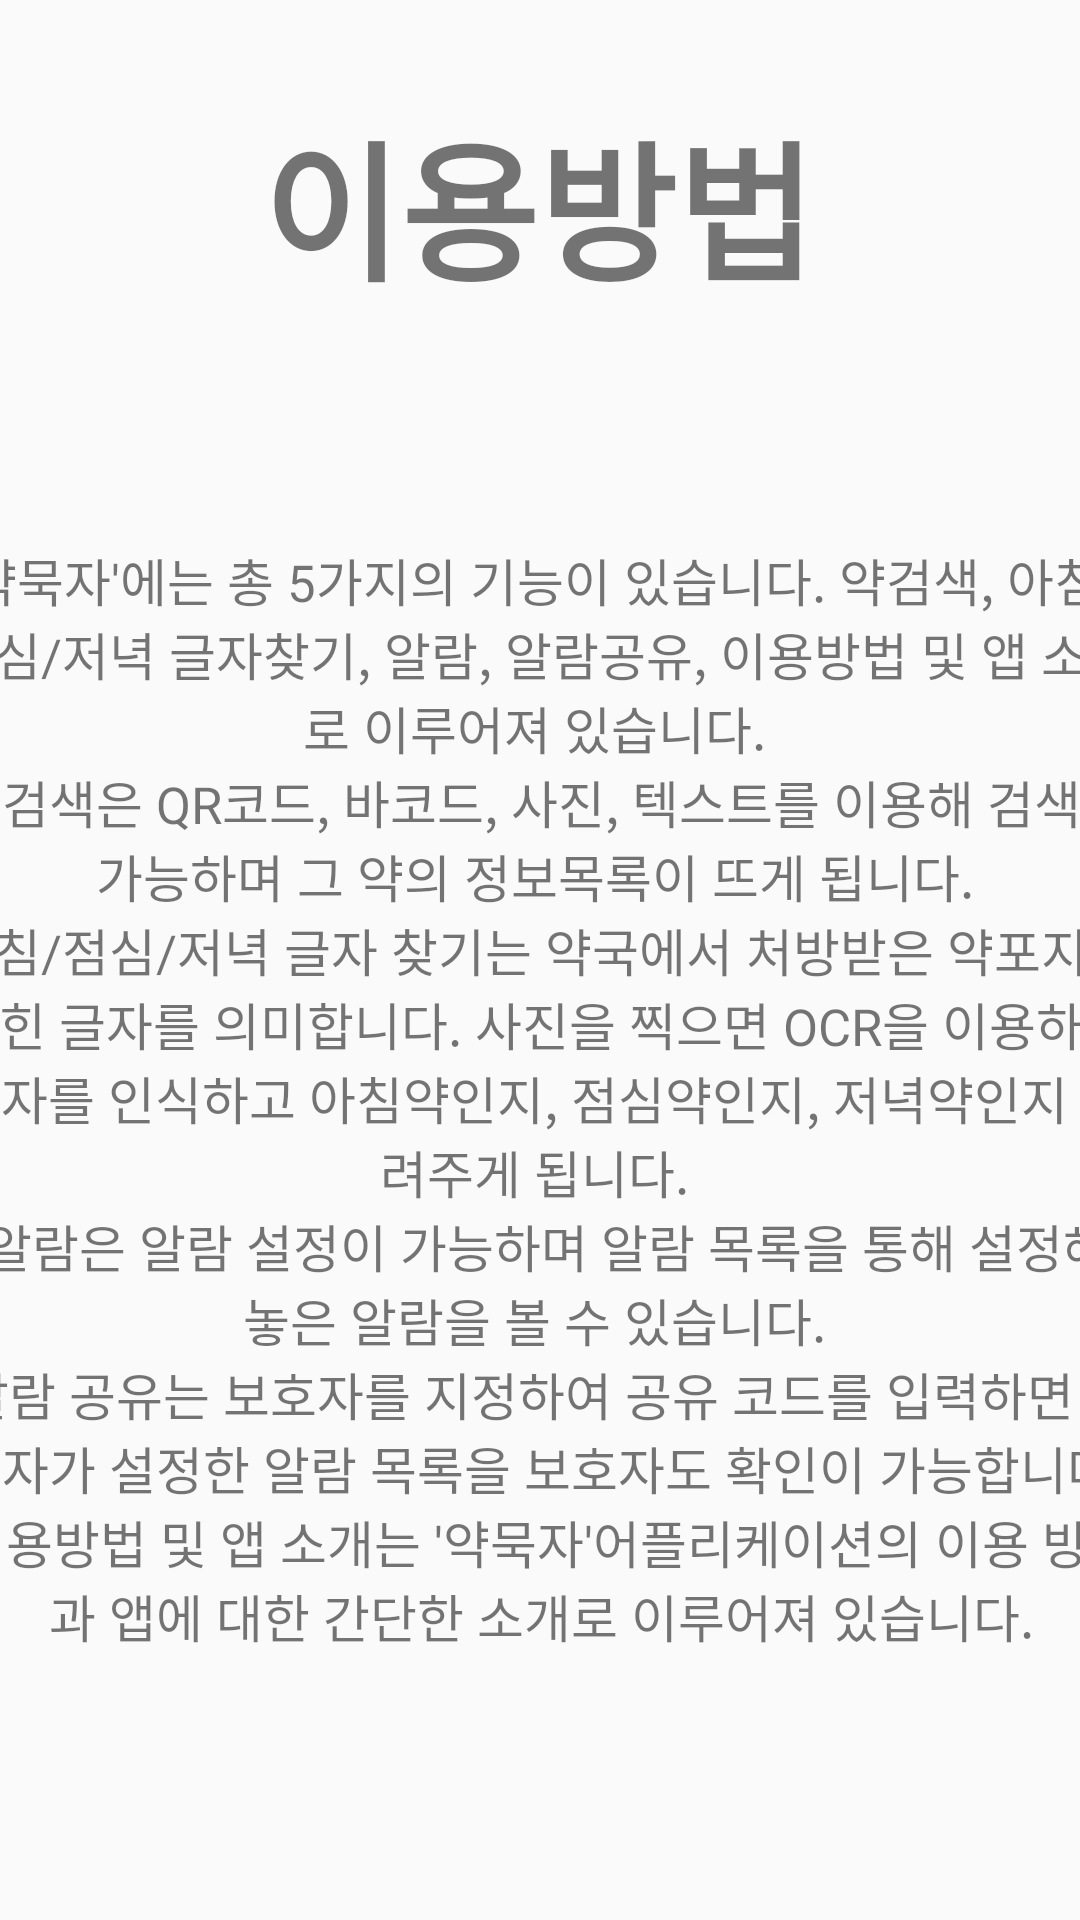

Layout XML and referenced resources for this Android screen:
<!-- AndroidManifest.xml: application theme AppTheme -->
<!-- res/layout/activity_howtouse.xml -->
<?xml version="1.0" encoding="utf-8"?>
<androidx.constraintlayout.widget.ConstraintLayout
    xmlns:android="http://schemas.android.com/apk/res/android"
    xmlns:app="http://schemas.android.com/apk/res-auto"
    xmlns:tools="http://schemas.android.com/tools"
    android:layout_width="match_parent"
    android:layout_height="match_parent">

    <TextView
        android:id="@+id/textView10"
        android:layout_width="399dp"
        android:layout_height="395dp"
        android:layout_marginTop="64dp"
        android:gravity="center"
        android:text="@string/mymedihowtouse"
        android:textSize="17sp"
        app:layout_constraintBottom_toBottomOf="parent"
        app:layout_constraintEnd_toEndOf="parent"
        app:layout_constraintStart_toStartOf="parent"
        app:layout_constraintTop_toBottomOf="@+id/textView11"
        app:layout_constraintVertical_bias="0.0" />

    <TextView
        android:id="@+id/textView11"
        android:layout_width="wrap_content"
        android:layout_height="0dp"
        android:layout_marginTop="32dp"
        android:gravity="center"
        android:text="이용방법"
        android:textSize="50sp"
        android:textStyle="bold"
        app:layout_constraintEnd_toEndOf="parent"
        app:layout_constraintHorizontal_bias="0.497"
        app:layout_constraintStart_toStartOf="parent"
        app:layout_constraintTop_toTopOf="parent" />
</androidx.constraintlayout.widget.ConstraintLayout>
<!-- resources referenced by this layout -->
<resources>
  <string name="mymedihowtouse">"'"약묵자"'"에는 총 5가지의 기능이 있습니다. 약검색, 아침/점심/저녁 글자찾기, 알람, 알람공유,
      이용방법 및 앱 소개로 이루어져 있습니다. \n약검색은 QR코드, 바코드, 사진, 텍스트를 이용해 검색이 가능하며 그 약의 정보목록이 뜨게 됩니다.
      \n아침/점심/저녁 글자 찾기는 약국에서 처방받은 약포지에 적힌 글자를 의미합니다. 사진을 찍으면 OCR을 이용하여 글자를 인식하고
      아침약인지, 점심약인지, 저녁약인지 알려주게 됩니다. \n
      알람은 알람 설정이 가능하며 알람 목록을 통해 설정해 놓은 알람을 볼 수 있습니다. \n
      알람 공유는 보호자를 지정하여 공유 코드를 입력하면 사용자가 설정한 알람 목록을 보호자도 확인이 가능합니다.\n
      이용방법 및 앱 소개는 "'"약묵자"'"어플리케이션의 이용 방법과 앱에 대한 간단한 소개로 이루어져 있습니다.</string>
  <style name="AppTheme" parent="Theme.AppCompat.Light.DarkActionBar">
          
          <item name="colorPrimary">@color/colorPrimary</item>
          <item name="colorPrimaryDark">@color/colorPrimaryDark</item>
          <item name="colorAccent">@color/colorAccent</item>
      </style>
  <!-- not gathered from this repository: default colours our renderer supplied (Android Studio template values) -->
  <color name="colorPrimary">#FF6200EE</color>
  <color name="colorPrimaryDark">#FF3700B3</color>
  <color name="colorAccent">#FF03DAC5</color>
</resources>
